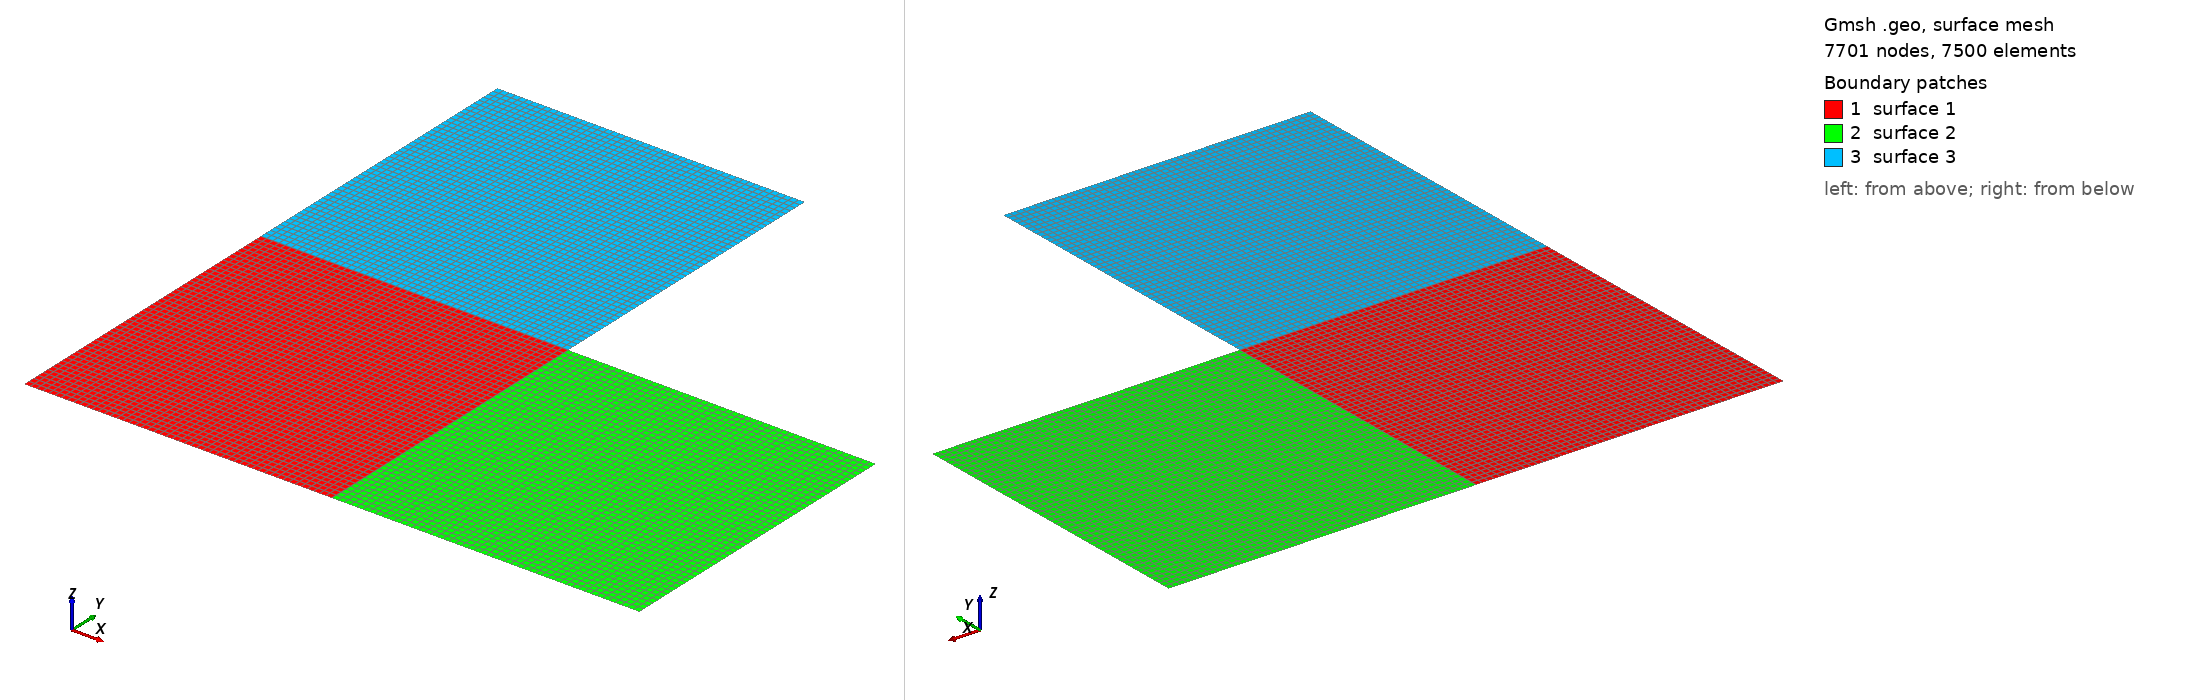

Gmsh geometry script, surface-meshed: 7701 nodes, 7500 surface elements. Boundary patches (legend numbers): 1 surface 1, 2 surface 2, 3 surface 3. Left view from above one corner, right view from below the opposite corner. The script declares no physical surfaces, so the legend lists its geometric surfaces. The drawing asked Gmsh for element sizes between 1% and 20% of the model's largest extent; the script's own settings can give other sizes.

=== Lbeam.geo (drawn) ===
L = 50;

Point(1) = {0, 0, 0, 1.0};
Point(2) = {L, 0, 0, 1.0};
Point(3) = {2*L, 0, 0, 1.0};
Point(4) = {2*L, L, 0, 1.0};
Point(5) = {L, L, 0, 1.0};
Point(6) = {L, 2*L, 0, 1.0};
Point(7) = {0, 2*L, 0, 1.0};
Point(8) = {0, L, 0, 1.0};

Line(1) = {1, 2};
Line(2) = {2, 5};
Line(3) = {5, 8};
Line(4) = {8, 1};
Line(5) = {2, 3};
Line(6) = {3, 4};
Line(7) = {4, 5};
Line(8) = {5, 6};
Line(9) = {6, 7};
Line(10) = {7, 8};

Curve Loop(1) = {1, 2, 3, 4};
Curve Loop(2) = {5, 6, 7, -2};
Curve Loop(3) = {-3, 8, 9, 10};
Plane Surface(1) = {1};
Plane Surface(2) = {2};
Plane Surface(3) = {3};

Transfinite Surface {1, 2, 5, 8};
Transfinite Surface {2, 3, 4, 5};
Transfinite Surface {8, 5, 6, 7};
Transfinite Curve {1, 2, 3, 4, 5, 6, 7, 8, 9, 10} = 51;
Recombine Surface {1, 2, 3};
